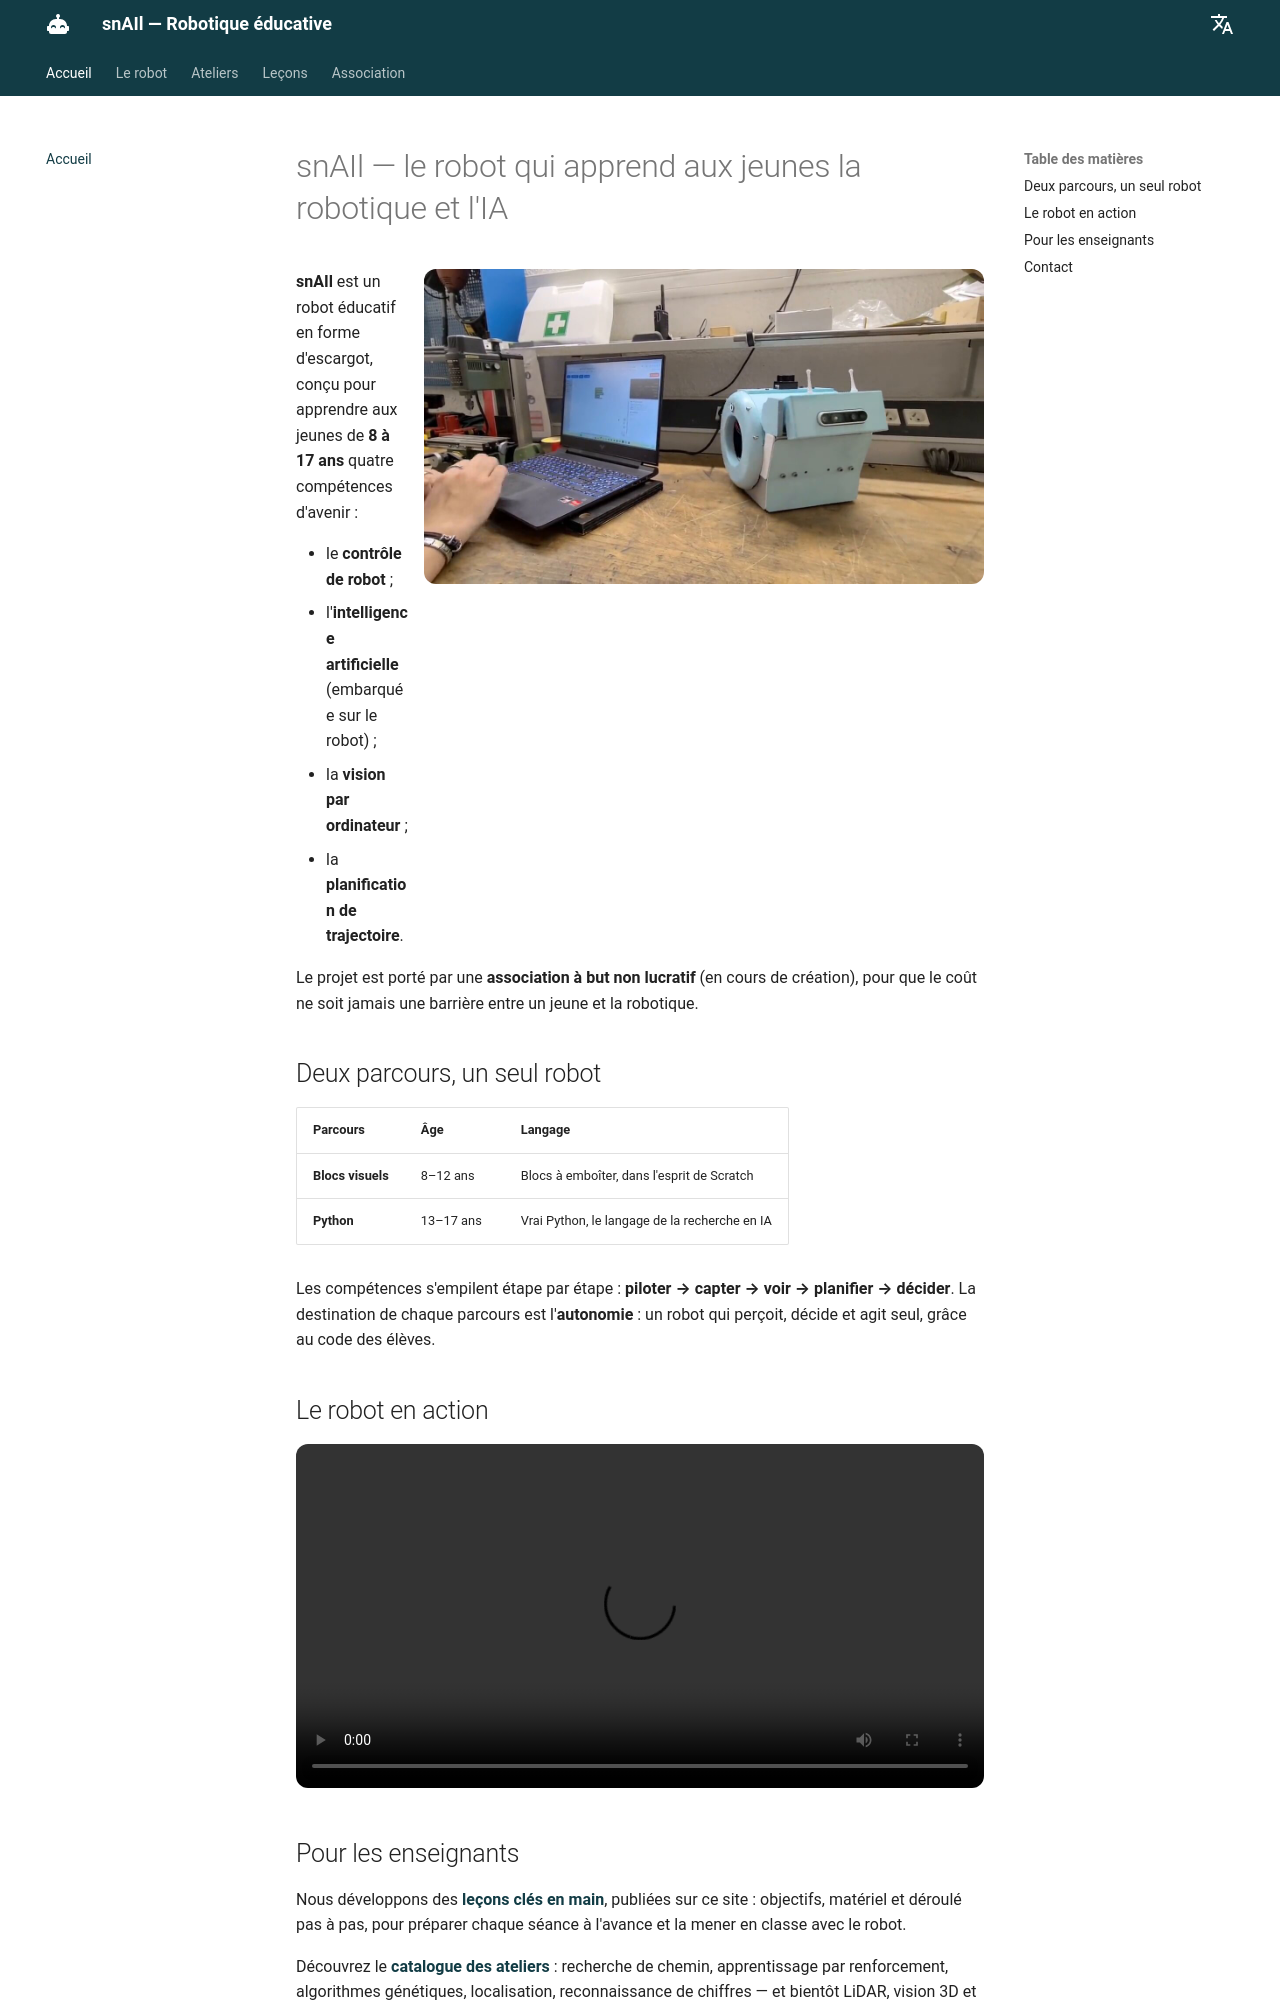

repository: Nizaro/snail-site · page: index.html · generator: mkdocs

# snAIl — le robot qui apprend aux jeunes la robotique et l'IA

![Le robot snAIl terminé, à côté d'un ordinateur portable affichant l'interface de programmation par blocs](assets/images/snail-scratch.jpg){ width="560" align=right }

**snAIl** est un robot éducatif en forme d'escargot, conçu pour apprendre aux jeunes de **8 à 17 ans** quatre compétences d'avenir :

- le **contrôle de robot** ;
- l'**intelligence artificielle** (embarquée sur le robot) ;
- la **vision par ordinateur** ;
- la **planification de trajectoire**.

Le projet est porté par une **association à but non lucratif** (en cours de création), pour que le coût ne soit jamais une barrière entre un jeune et la robotique.

## Deux parcours, un seul robot

| Parcours | Âge | Langage |
|---|---|---|
| **Blocs visuels** | 8–12 ans | Blocs à emboîter, dans l'esprit de Scratch |
| **Python** | 13–17 ans | Vrai Python, le langage de la recherche en IA |

Les compétences s'empilent étape par étape : **piloter → capter → voir → planifier → décider**. La destination de chaque parcours est l'**autonomie** : un robot qui perçoit, décide et agit seul, grâce au code des élèves.

## Le robot en action

<video controls preload="metadata" style="width:100%;max-width:960px;border-radius:12px" src="/assets/video/robot-en-action.mp4">
Votre navigateur ne peut pas lire cette vidéo.
</video>
